Labelled photos from "dataset_itr2", an image-classification folder in aarushshenoy/plant. The possible labels are: grape healthy, tomato late blight, tomato two-spotted spider mite, tomato target spot, tomato yellow leaf curl virus.

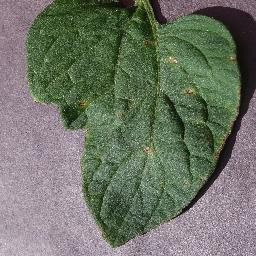
Label: tomato target spot

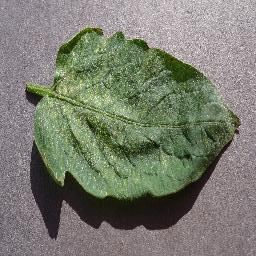
Label: tomato two-spotted spider mite

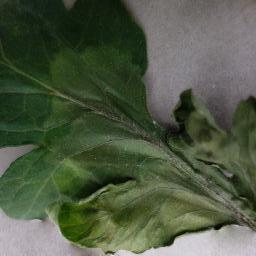
Label: tomato late blight

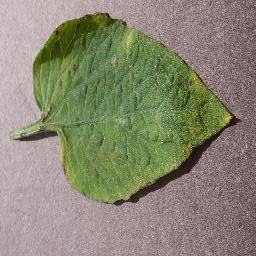
Label: tomato target spot

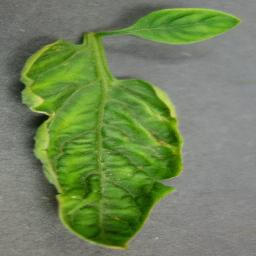
Label: tomato yellow leaf curl virus

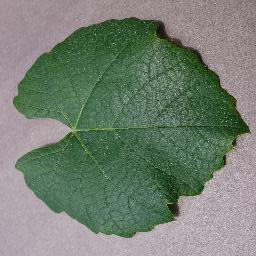
Label: grape healthy
